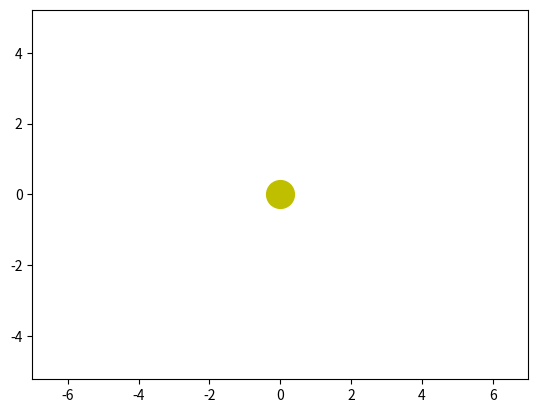

Reproduce this figure in Python. (Note: this script raises an exception after producing the figure.)
import numpy as np
from scipy.integrate import odeint
import matplotlib.pyplot as plt
from matplotlib.animation import FuncAnimation

frames = 200
t = np.linspace(0, 20, frames)

def move_func(s, t):
    (x1, v_x1, y1, v_y1,
     x2, v_x2, y2, v_y2,
     x3, v_x3, y3, v_y3,
     x4, v_x4, y4, v_y4,
     x5, v_x5, y5, v_y5,
     x6, v_x6, y6, v_y6) = s

    dxdt1 = v_x1
    dv_xdt1 = k * x1 * q1 * Q / (((x1**2 + y1**2)**1.5) * m)
    dydt1 = v_y1
    dv_ydt1 = k * x1 * q1 * Q / (((x1**2 + y1**2)**1.5) * m)

    dxdt2 = v_x2
    dv_xdt2 = k * x2 * q2 * Q / (((x2**2 + y2**2)**1.5) * m)
    dydt2 = v_y2
    dv_ydt2 = k * x2 * q2 * Q / (((x2**2 + y2**2)**1.5) * m)

    dxdt3 = v_x3
    dv_xdt3 = k * x3 * q3  * Q / (((x3**2 + y3**2)**1.5) * m)
    dydt3 = v_y3
    dv_ydt3 = k * x3 * q3 * Q / (((x3**2 + y3**2)**1.5) * m)

    dxdt4 = v_x4
    dv_xdt4 = k * x4 * q4 * Q / (((x4**2 + y4**2)**1.5) * m)
    dydt4 = v_y4
    dv_ydt4 = k * x4 * q4 * Q / (((x4**2 + y4**2)**1.5) * m)
  
    dxdt5 = v_x5
    dv_xdt5 = k * x5 * q5 * Q / (((x5**2 + y5**2)**1.5) * m)
    dydt5 = v_y5
    dv_ydt5 = k * x5 * q5 * Q / (((x5**2 + y5**2)**1.5) * m)

    dxdt6 = v_x6
    dv_xdt6 =  k  * x6 * q6 * Q / (((x6**2 + y6**2)**1.5) * m)
    dydt6 = v_y6
    dv_ydt6 =  k  * x6  * q6 * Q/ (((x6**2 + y6**2)**1.5) * m)

    return (dxdt1, dv_xdt1, dydt1, dv_ydt1,
            dxdt2, dv_xdt2, dydt2, dv_ydt2,
            dxdt3, dv_xdt3, dydt3, dv_ydt3,
            dxdt4, dv_xdt4, dydt4, dv_ydt4,
            dxdt5, dv_xdt5, dydt5, dv_ydt5,
            dxdt6, dv_xdt6, dydt6, dv_ydt6)
k = - 9 * 10**9
m = 0.5
x10 =3
v_x10 = -1
y10 = 2
v_y10 = 0


x20 =3
v_x20 = -1
y20 = 1.5
v_y20 =0

x30=3
v_x30=-1
y30=1
v_y30=0

x40=3
v_x40 = -1
y40 = -1
v_y40 =0

x50=3
v_x50=-1
y50=-1.5
v_y50=0

x60=3
v_x60=-1
y60=-2
v_y60=0
q1= 3 * 10**(-9)

q2= 3 * 10**(-9)

q3= 3 * 10**(-9)

q4= 3 * 10**(-9)

q5= 3 * 10**(-9)

q6= 3 * 10**(-9)

Q= 30000000 * 10**(-9)

s0 = (x10, v_x10, y10, v_y10,
      x20, v_x20, y20, v_y20,
      x30, v_x30, y30, v_y30,
      x40, v_x40, y40, v_y40,
      x50, v_x50, y50, v_y50,
      x60, v_x60, y60, v_y60)
sol = odeint(move_func, s0, t)
def solve_func(i, key):
    
    if key == 'point':
        x1 = sol[i, 0]
        y1 = sol[i, 2]
        x2 = sol[i, 4]
        y2 = sol[i, 6]
        x3 = sol[i, 8]
        y3 = sol[i, 10]
        x4 = sol[i, 12]
        y4 = sol[i, 14]
        x5 = sol[i, 16]
        y5 = sol[i, 18]
        x6 = sol[i, 20]
        y6 = sol[i, 22]
        
    else:
        x1 = sol[:i, 0]
        y1 = sol[:i, 2]
        x2 = sol[:i, 4]
        y2 = sol[:i, 6]
        x3 = sol[:i, 8]
        y3 = sol[:i, 10]
        x4 = sol[:i, 12]
        y4 = sol[:i, 14]
        x5 = sol[:i, 16]
        y5 = sol[:i, 18]
        x6 = sol[:i, 20]
        y6 = sol[:i, 22]
    return ((x1, y1), (x2, y2), (x3, y3), (x4, y4), (x5, y5), (x6, y6))

fig, ax = plt.subplots()

ball1, = plt.plot([], [], 'o', color='b')
ball_line1, = plt.plot([], [], '-', color='b')

ball2, = plt.plot([], [], 'o', color='r')
ball_line2, = plt.plot([], [], '-', color='r')

ball3, = plt.plot([], [], 'o', color='g')
ball_line3, = plt.plot([], [], '-', color='g')

ball4, = plt.plot([], [], 'o', color='y')
ball_line4, = plt.plot([], [], '-', color='y')

ball5, = plt.plot([], [], 'o', color='b')
ball_line5, = plt.plot([], [], '-', color='b')

ball6, = plt.plot([], [], 'o', color='r')
ball_line6, = plt.plot([], [], '-', color='r')



plt.plot([0], [0], 'o', color='y', ms=20)

def animate(i):
    ball1.set_data(solve_func(i, 'point')[0])
    ball_line1.set_data(solve_func(i, 'line')[0])

    ball2.set_data(solve_func(i, 'point')[1])
    ball_line2.set_data(solve_func(i, 'line')[1])

    ball3.set_data(solve_func(i, 'point')[2])
    ball_line3.set_data(solve_func(i, 'line')[2])
    
    ball4.set_data(solve_func(i, 'point')[3])
    ball_line4.set_data(solve_func(i, 'line')[3])

    ball5.set_data(solve_func(i, 'point')[4])
    ball_line5.set_data(solve_func(i, 'line')[4])
  
    ball6.set_data(solve_func(i, 'point')[5])
    ball_line6.set_data(solve_func(i, 'line')[5])

ani = FuncAnimation(fig,
                    animate,
                    frames=frames,
                    interval=30)

plt.axis('equal')
edge = 7
ax.set_xlim(-edge, edge)
ax.set_ylim(-edge, edge)

ani.save('my_anim.gif')